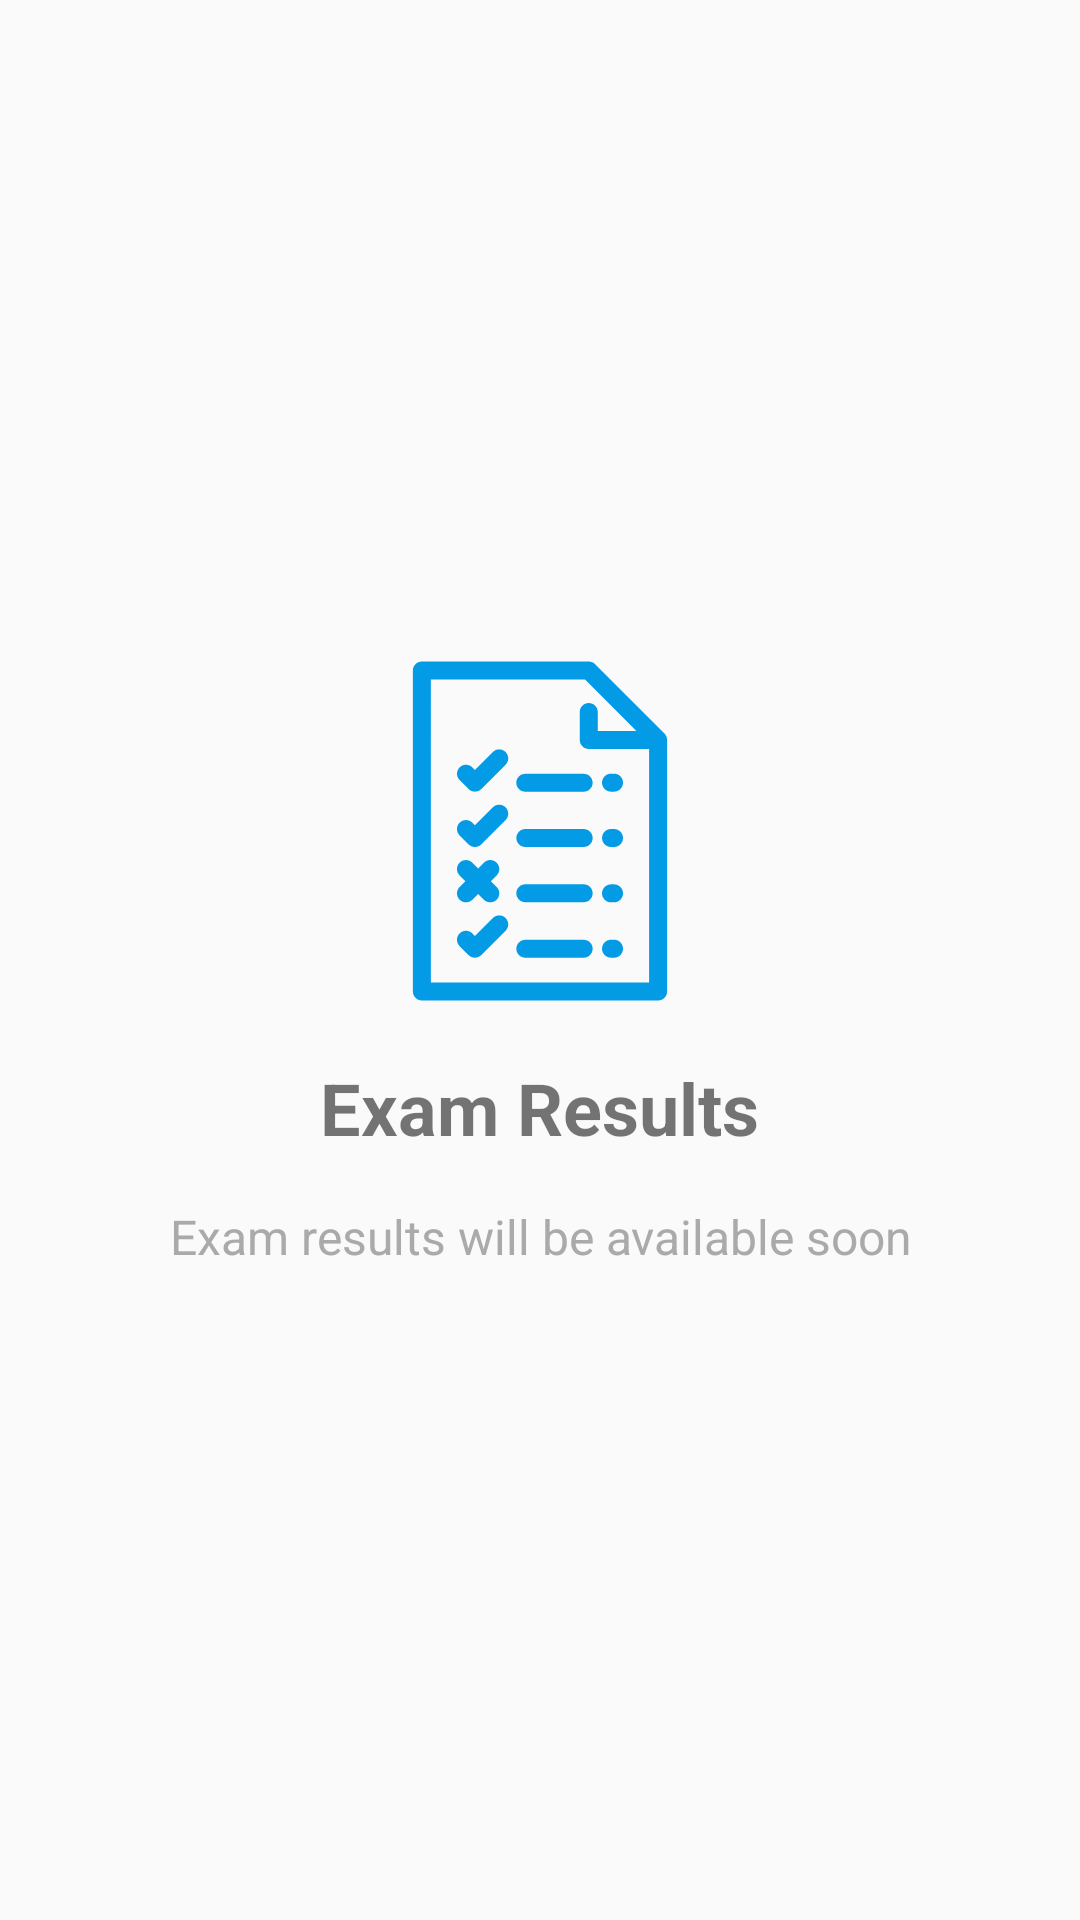

Here is an Android app screen rendered from its layout file. Give the layout XML and the strings, colors and styles it references.
<!-- AndroidManifest.xml: application theme AppTheme -->
<!-- res/layout/result_layout.xml -->
<?xml version="1.0" encoding="utf-8"?>
<LinearLayout xmlns:android="http://schemas.android.com/apk/res/android"
    android:layout_width="match_parent"
    android:layout_height="match_parent"
    android:orientation="vertical"
    android:padding="16dp"
    android:gravity="center">

    <ImageView
        android:layout_width="120dp"
        android:layout_height="120dp"
        android:src="@drawable/ic_result"
        android:layout_marginBottom="16dp"
        android:contentDescription="@string/menu_examresult"/>

    <TextView
        android:layout_width="wrap_content"
        android:layout_height="wrap_content"
        android:text="Exam Results"
        android:textSize="24sp"
        android:textStyle="bold"
        android:layout_marginBottom="8dp"/>

    <TextView
        android:layout_width="wrap_content"
        android:layout_height="wrap_content"
        android:text="Exam results will be available soon"
        android:textSize="16sp"
        android:textColor="@android:color/darker_gray"
        android:gravity="center"
        android:layout_marginTop="8dp"/>

</LinearLayout>
<!-- resources referenced by this layout -->
<resources>
  <!-- drawable ic_result: vector/xml drawable (drawable-v24, 3774 chars, omitted) -->
  <string name="menu_examresult">Exam Result</string>
  <style name="AppTheme" parent="Theme.AppCompat.Light.NoActionBar">
          
          <item name="colorPrimary">@color/colorPrimary</item>
          <item name="colorPrimaryDark">@color/colorPrimaryDark</item>
          <item name="colorAccent">@color/colorAccent</item>
      </style>
  <color name="colorPrimary">#2088B2</color>
  <color name="colorPrimaryDark">#2088B2</color>
  <color name="colorAccent">#ffffff</color>
</resources>
